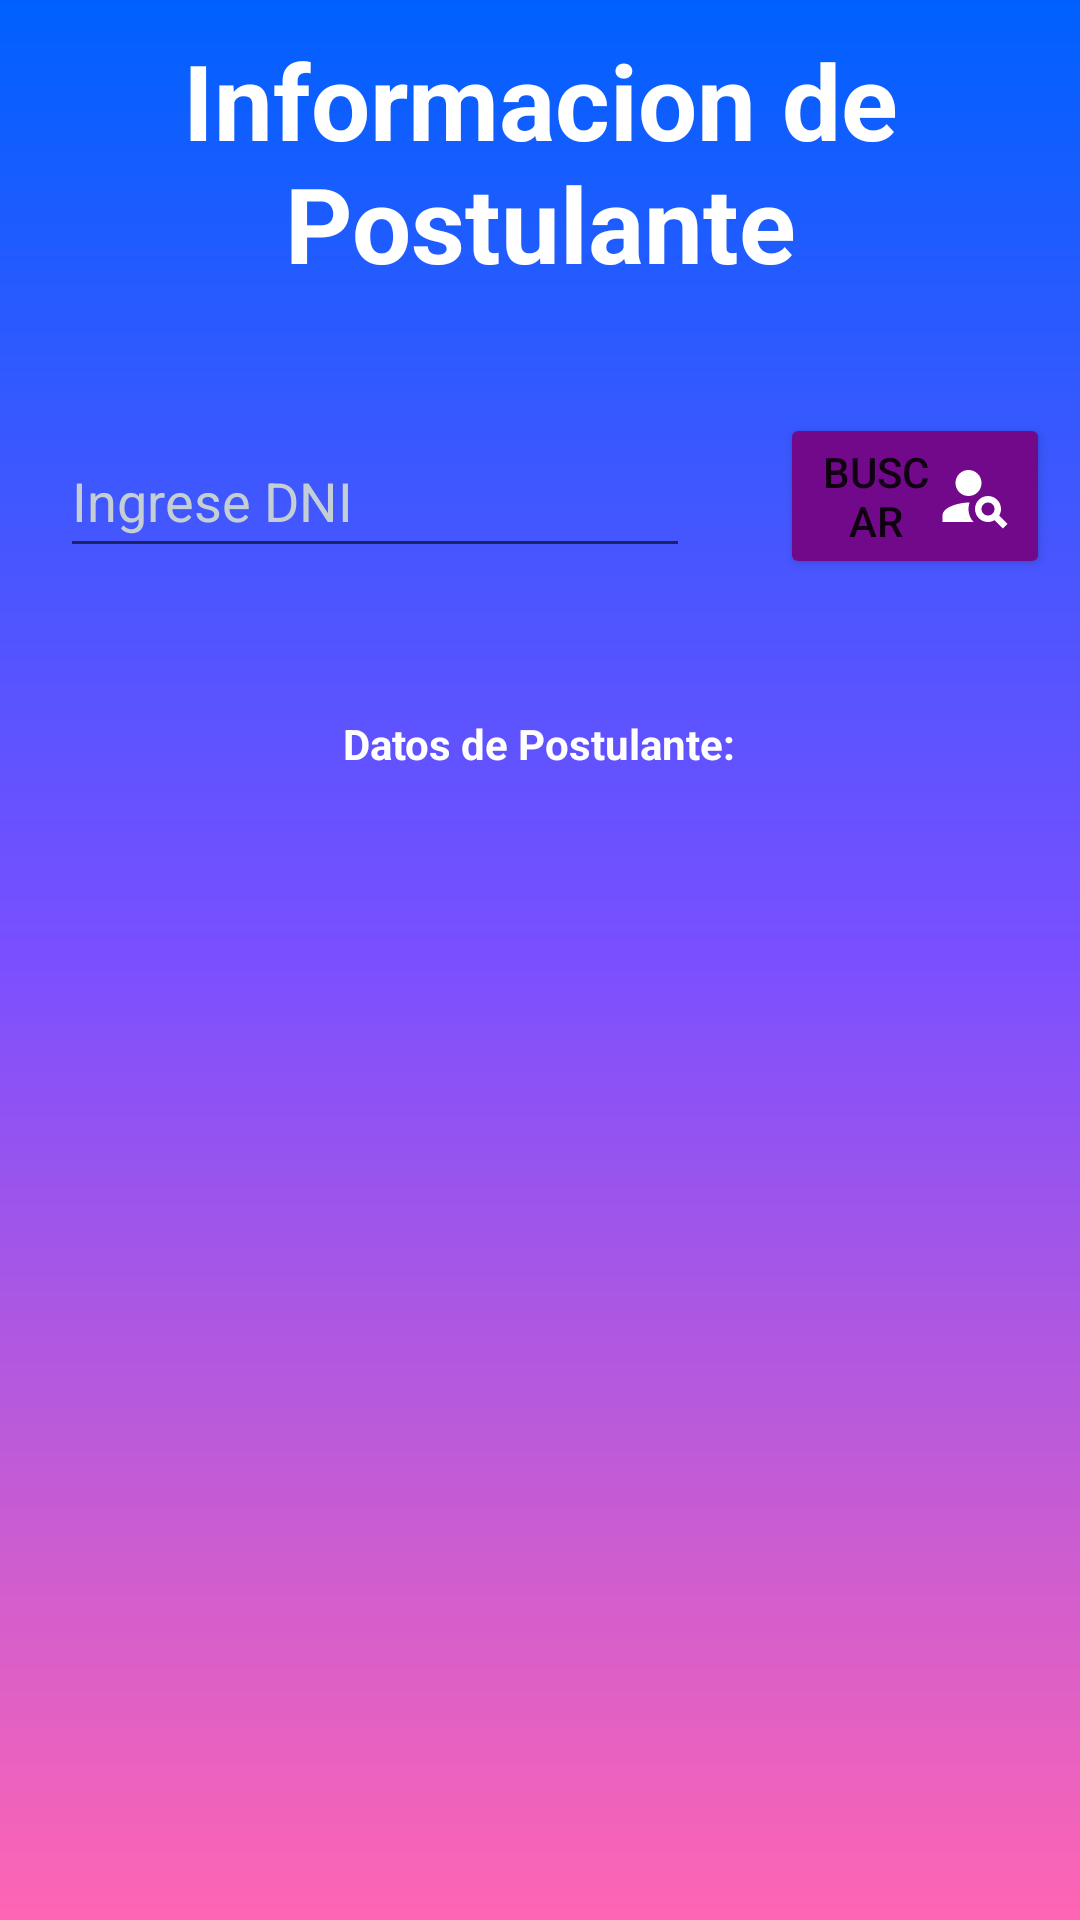

This screen was rendered from an Android layout file. Write that file and the resources it references.
<!-- AndroidManifest.xml: application theme Theme.Appv2 -->
<!-- res/layout/activity_postulante_info.xml -->
<?xml version="1.0" encoding="utf-8"?>
<LinearLayout xmlns:android="http://schemas.android.com/apk/res/android"
    xmlns:app="http://schemas.android.com/apk/res-auto"
    xmlns:tools="http://schemas.android.com/tools"
    android:layout_width="match_parent"
    android:layout_height="match_parent"
    android:background="@drawable/background_gradient"
    tools:context=".Activity_PostulanteInfo"
    android:orientation="vertical"
    android:gravity="center">

  <TextView
      android:id="@+id/signin"
      android:layout_width="match_parent"
      android:layout_height="wrap_content"
      android:gravity="center"
      android:text="Informacion de Postulante"
      android:textColor="@color/white"
      android:textSize="35dp"
      android:textStyle="bold"
      android:layout_marginTop="-150dp"
      android:layout_marginBottom="40dp"/>
  <LinearLayout
      android:layout_width="match_parent"
      android:layout_height="wrap_content"
      android:orientation="horizontal"
      android:gravity="center"
      android:layout_marginBottom="40dp"
      >

    <EditText
        android:id="@+id/editTextDNI"
        android:layout_width="wrap_content"
        android:layout_height="wrap_content"
        android:layout_marginHorizontal="20dp"
        android:ems="10"
        android:hint="Ingrese DNI"
        android:inputType="textPersonName"
        android:minHeight="48dp"
        android:textColor="#FFFFFF"
        android:textColorHint="#C4CFD5"
        app:layout_constraintStart_toStartOf="parent"
        app:layout_constraintTop_toTopOf="parent" />

    <Button
        android:id="@+id/buttonBuscar"
        android:layout_width="wrap_content"
        android:layout_height="wrap_content"
        android:layout_marginHorizontal="10dp"
        android:backgroundTint="#72098A"
        android:drawableRight="@drawable/ic_baseline_person_search_24"
        android:text="Buscar"
        app:layout_constraintStart_toStartOf="parent"
        app:layout_constraintTop_toTopOf="parent"
        app:strokeColor="#B12424" />
  </LinearLayout>
  <LinearLayout
      android:layout_width="wrap_content"
      android:layout_height="225dp"
      android:orientation="vertical"
      android:gravity="center">
    <TextView
        android:id="@+id/textView2"
        android:layout_width="wrap_content"
        android:layout_height="wrap_content"
        android:text="Datos de Postulante:"
        android:textColor="#FFFEFE"
        android:textStyle="bold" />

    <TextView
        android:id="@+id/textViewDatos"
        android:layout_width="290dp"
        android:layout_height="195dp"
        android:text=""
        android:textColor="#FFFFFF"
        app:layout_constraintStart_toStartOf="parent"
        app:layout_constraintTop_toTopOf="parent" />
  </LinearLayout>
</LinearLayout>
<!-- resources referenced by this layout -->
<resources>
  <color name="white">#FFFFFFFF</color>
  <!-- drawable background_gradient (drawable) -->
  <?xml version="1.0" encoding="utf-8"?>
  <shape xmlns:android="http://schemas.android.com/apk/res/android" android:shape="rectangle">
      <gradient
          android:startColor="#0060ff"
          android:centerColor="#7b4fff"
          android:endColor="#ff65b3"
          android:angle="-90"/>
  </shape>
  <!-- drawable ic_baseline_person_search_24 (drawable) -->
  <vector android:height="26dp" android:tint="#FFFFFF"
      android:viewportHeight="24" android:viewportWidth="24"
      android:width="26dp" xmlns:android="http://schemas.android.com/apk/res/android">
      <path android:fillColor="@android:color/white" android:pathData="M10,8m-4,0a4,4 0,1 1,8 0a4,4 0,1 1,-8 0"/>
      <path android:fillColor="@android:color/white" android:pathData="M10.35,14.01C7.62,13.91 2,15.27 2,18v2h9.54C9.07,17.24 10.31,14.11 10.35,14.01z"/>
      <path android:fillColor="@android:color/white" android:pathData="M19.43,18.02C19.79,17.43 20,16.74 20,16c0,-2.21 -1.79,-4 -4,-4s-4,1.79 -4,4c0,2.21 1.79,4 4,4c0.74,0 1.43,-0.22 2.02,-0.57L20.59,22L22,20.59L19.43,18.02zM16,18c-1.1,0 -2,-0.9 -2,-2c0,-1.1 0.9,-2 2,-2s2,0.9 2,2C18,17.1 17.1,18 16,18z"/>
  </vector>
  <style name="Theme.Appv2" parent="Theme.MaterialComponents.DayNight.DarkActionBar">
          
          <item name="colorPrimary">@color/purple_500</item>
          <item name="colorPrimaryVariant">@color/purple_700</item>
          <item name="colorOnPrimary">@color/white</item>
          
          <item name="colorSecondary">@color/teal_200</item>
          <item name="colorSecondaryVariant">@color/teal_700</item>
          <item name="colorOnSecondary">@color/black</item>
          
          <item name="android:statusBarColor">?attr/colorPrimaryVariant</item>
          
      </style>
  <color name="purple_500">#FF6200EE</color>
  <color name="purple_700">#FF3700B3</color>
  <color name="teal_200">#FF03DAC5</color>
  <color name="teal_700">#FF018786</color>
  <color name="black">#FF000000</color>
</resources>
